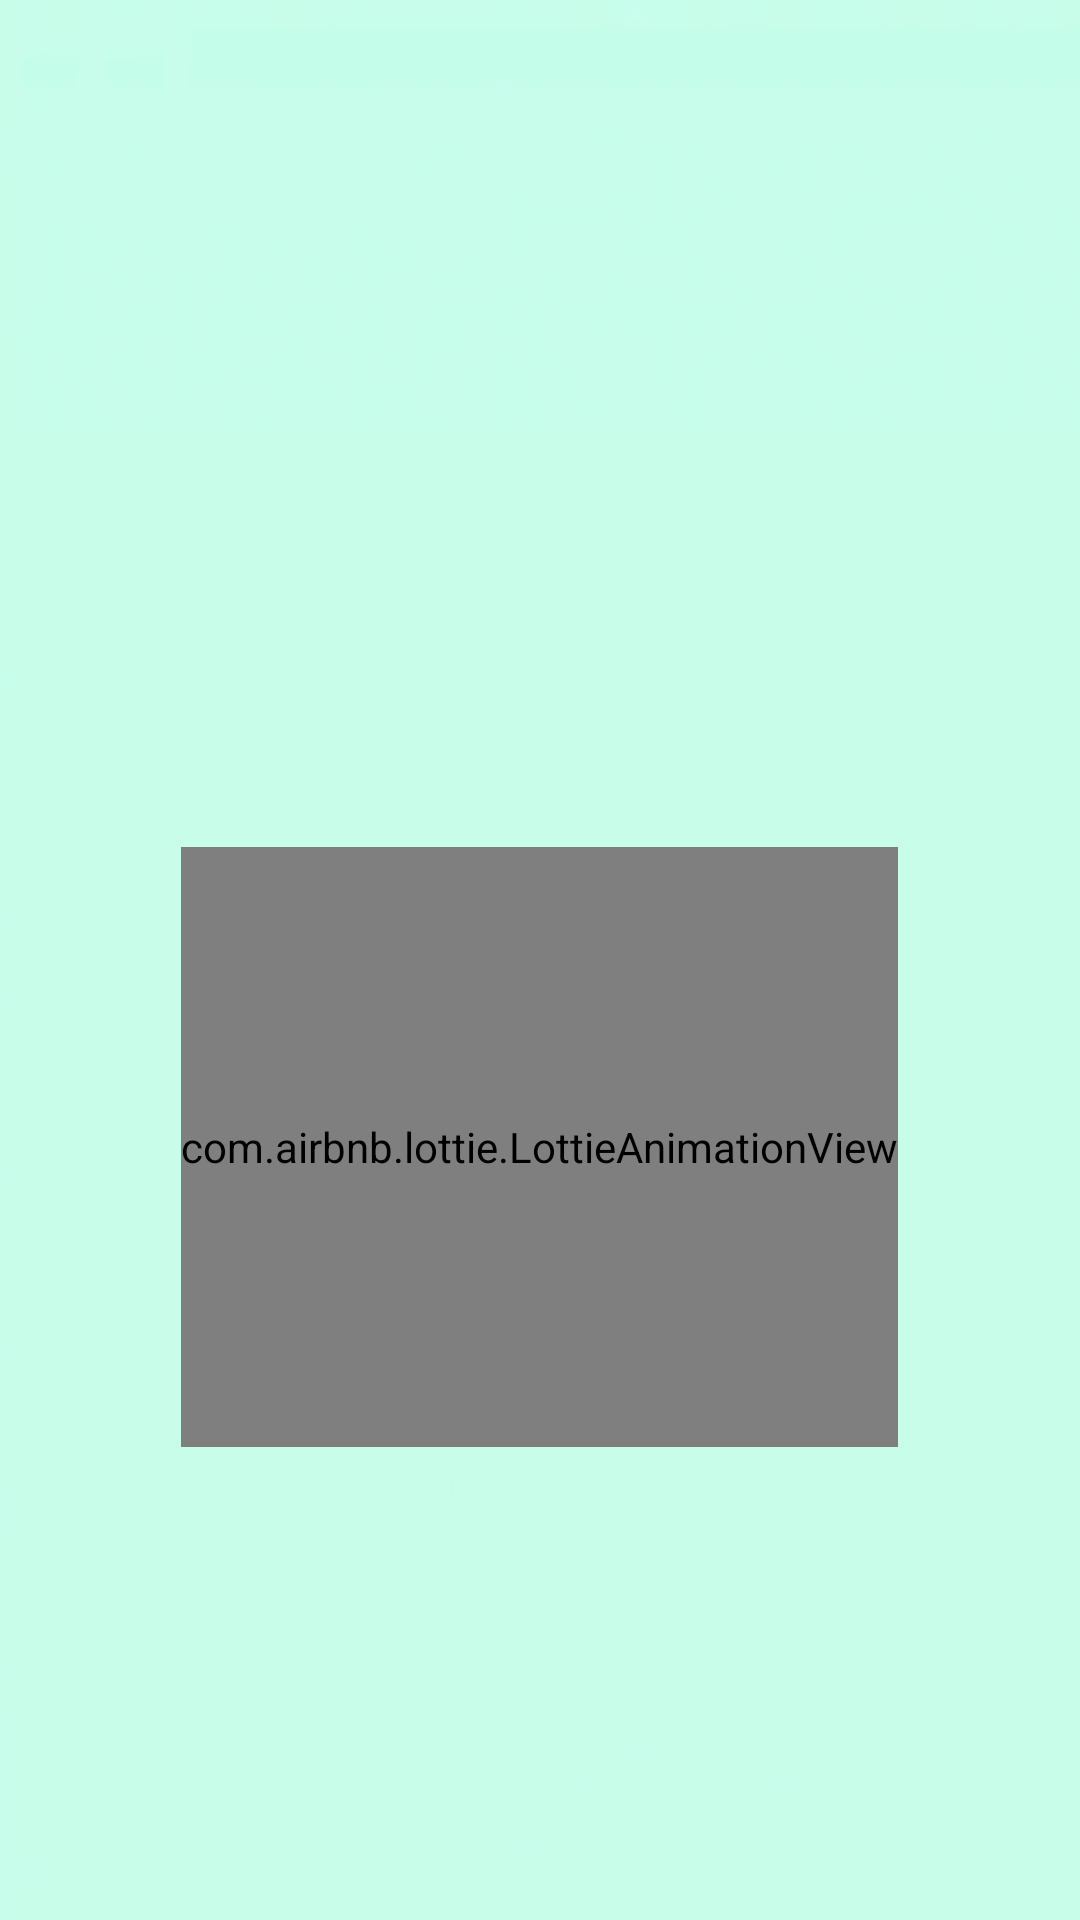

Write the Android layout XML for this screen, with the resource values it uses.
<!-- AndroidManifest.xml: application theme Theme.VaccMe -->
<!-- res/layout/activity_introductory.xml -->
<?xml version="1.0" encoding="utf-8"?>
<androidx.constraintlayout.widget.ConstraintLayout xmlns:android="http://schemas.android.com/apk/res/android"
    xmlns:app="http://schemas.android.com/apk/res-auto"
    xmlns:tools="http://schemas.android.com/tools"
    android:layout_width="match_parent"
    android:layout_height="match_parent"
    tools:context=".introductoryActivity">

    <ImageView
        android:id="@+id/image"
        android:layout_width="wrap_content"
        android:layout_height="900dp"
        android:src="@drawable/bg"
        app:layout_constraintVertical_bias="0"
        android:scaleType="centerCrop"
        app:layout_constraintBottom_toBottomOf="parent"
        app:layout_constraintEnd_toEndOf="parent"
        app:layout_constraintStart_toStartOf="parent"
        app:layout_constraintTop_toTopOf="parent" />

    <ImageView
        android:id="@+id/app_name"
        android:layout_width="300dp"
        android:layout_height="wrap_content"
        android:src="@drawable/vaccmelogo"
        app:layout_constraintVertical_bias="0"
        app:layout_constraintBottom_toBottomOf="parent"
        app:layout_constraintEnd_toEndOf="parent"
        app:layout_constraintStart_toStartOf="parent"
        app:layout_constraintTop_toTopOf="parent"
        />

    <com.airbnb.lottie.LottieAnimationView
        android:id="@+id/lottie"
        app:lottie_autoPlay="true"
        android:layout_width="wrap_content"
        android:layout_height="200dp"
        app:layout_constraintVertical_bias="0.642"
        app:layout_constraintBottom_toBottomOf="parent"
        app:layout_constraintEnd_toEndOf="parent"
        app:layout_constraintHorizontal_bias="0.498"
        app:layout_constraintStart_toStartOf="parent"
        app:layout_constraintTop_toTopOf="parent"
         />


</androidx.constraintlayout.widget.ConstraintLayout>
<!-- resources referenced by this layout -->
<resources>
  <!-- drawable bg: jpg bitmap (drawable-v24, 8082 bytes) -->
  <style name="Theme.VaccMe" parent="Theme.MaterialComponents.DayNight.NoActionBar">
          
          <item name="colorPrimary">@color/col1</item>
          <item name="colorPrimaryVariant">@color/purple_700</item>
          <item name="colorOnPrimary">@color/white</item>
          
          <item name="colorSecondary">@color/teal_200</item>
          <item name="colorSecondaryVariant">@color/teal_700</item>
          <item name="colorOnSecondary">@color/black</item>
          
          <item name="android:statusBarColor" tools:targetApi="l">?attr/colorPrimaryVariant</item>
          
      </style>
  <color name="col1">#1FA2FF</color>
  <color name="purple_700">#FF3700B3</color>
  <color name="white">#FFFFFFFF</color>
  <color name="teal_200">#FF03DAC5</color>
  <color name="teal_700">#FF018786</color>
  <color name="black">#FF000000</color>
</resources>
